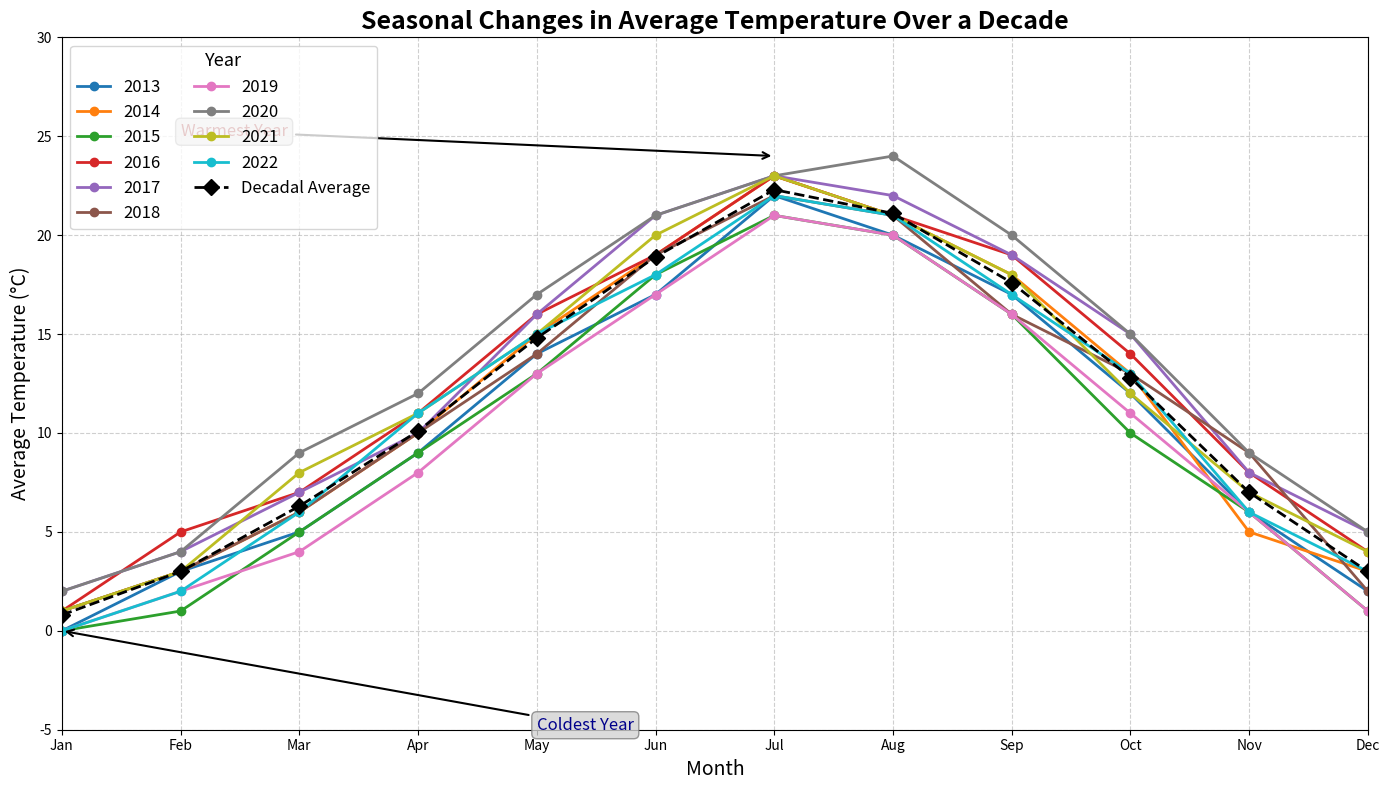

The script that saved this image:
import matplotlib.pyplot as plt
import numpy as np

# Define the years and months
years = np.arange(2013, 2023)
months = np.arange(1, 13)

# Randomly alter contents in some data groups while preserving the structure
monthly_temps = np.array([
    [0, 3, 5, 9, 14, 17, 22, 20, 17, 12, 6, 2],  # Changed March temperature
    [1, 3, 6, 10, 15, 19, 23, 21, 18, 13, 5, 3], # Changed November temperature
    [0, 1, 5, 9, 13, 18, 21, 20, 16, 10, 6, 1],  # Changed February and October temperatures
    [1, 5, 7, 11, 16, 19, 23, 21, 19, 14, 8, 4], # Changed February and July temperatures
    [2, 4, 7, 10, 16, 21, 23, 22, 19, 15, 8, 5], # Changed April temperature
    [1, 3, 6, 10, 14, 19, 22, 21, 16, 13, 9, 2], # Changed May and November temperatures
    [0, 2, 4, 8, 13, 17, 21, 20, 16, 11, 6, 1],  # Changed March and June temperatures
    [2, 4, 9, 12, 17, 21, 23, 24, 20, 15, 9, 5], # Changed July temperature
    [1, 3, 8, 11, 15, 20, 23, 21, 18, 12, 7, 4], # Changed March and April temperatures
    [0, 2, 6, 11, 15, 18, 22, 21, 17, 13, 6, 3]  # Changed June and November temperatures
])

# Average temperatures over the decade for each month
average_temps = np.mean(monthly_temps, axis=0)

# Set up the plot
fig, ax = plt.subplots(figsize=(14, 8))

# Plot each year's data
for i, year in enumerate(years):
    ax.plot(months, monthly_temps[i], marker='o', linestyle='-', linewidth=2, markersize=6, label=f'{year}')

# Plot the average temperatures
ax.plot(months, average_temps, marker='D', linestyle='--', color='black', linewidth=2, markersize=8, label='Decadal Average', zorder=10)

# Add title and labels
ax.set_title('Seasonal Changes in Average Temperature Over a Decade', fontsize=18, fontweight='bold')
ax.set_xlabel('Month', fontsize=14)
ax.set_ylabel('Average Temperature (°C)', fontsize=14)

# Customize the x-axis to display month names
ax.set_xticks(months)
ax.set_xticklabels(['Jan', 'Feb', 'Mar', 'Apr', 'May', 'Jun', 'Jul', 'Aug', 'Sep', 'Oct', 'Nov', 'Dec'])

# Add grid for better readability
ax.grid(True, linestyle='--', alpha=0.6)

# Highlight specific insights
ax.annotate('Warmest Year', xy=(7, 24), xytext=(2, 25),
            arrowprops=dict(facecolor='black', arrowstyle='->', lw=1.5),
            fontsize=12, color='darkred', bbox=dict(boxstyle="round,pad=0.3", edgecolor='gray', facecolor='lightgrey', alpha=0.8))

ax.annotate('Coldest Year', xy=(1, 0), xytext=(5, -5),
            arrowprops=dict(facecolor='black', arrowstyle='->', lw=1.5),
            fontsize=12, color='darkblue', bbox=dict(boxstyle="round,pad=0.3", edgecolor='gray', facecolor='lightgrey', alpha=0.8))

# Set axis limits
ax.set_xlim(1, 12)
ax.set_ylim(-5, 30)

# Add a legend to the plot
ax.legend(loc='upper left', fontsize=12, ncol=2, title='Year', title_fontsize='13')

plt.tight_layout()

plt.show()
